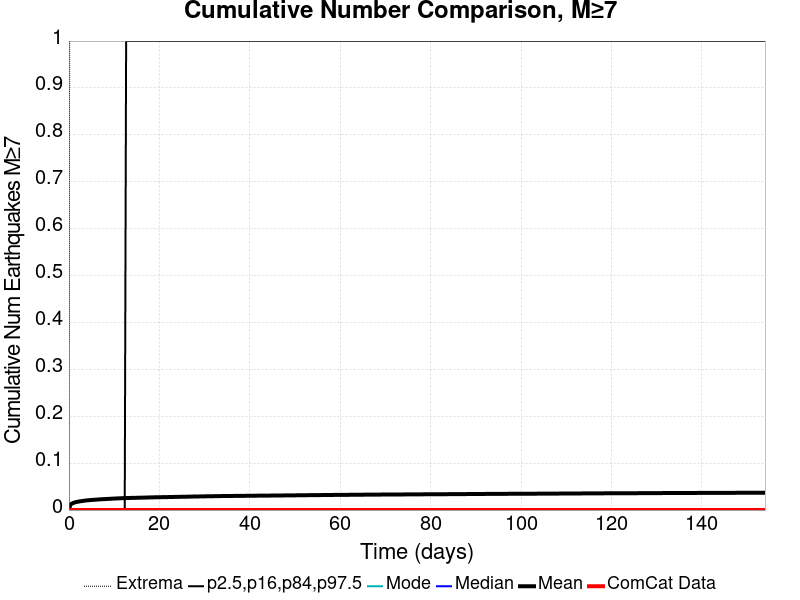

The data file committed next to this chart (first rows):
Time (days), ComCat Data, Simulation Mean, Simulation Median, Simulation Mode, Simulation Minimum, Simulation Maximum, 2.5 %-ile, 16 %-ile, 84 %-ile, 97.5 %-ile
0.0, 0.0, 0.0, 0.0, 0.0, 0.0, 0.0, 0.0, 0.0, 0.0, 0.0
0.3086, 0.0, 0.01142, 0.0, 0.0, 0.0, 2.0, 0.0, 0.0, 0.0, 0.0
0.6171, 0.0, 0.01357, 0.0, 0.0, 0.0, 2.0, 0.0, 0.0, 0.0, 0.0
0.9257, 0.0, 0.01497, 0.0, 0.0, 0.0, 2.0, 0.0, 0.0, 0.0, 0.0
1.234, 0.0, 0.01612, 0.0, 0.0, 0.0, 2.0, 0.0, 0.0, 0.0, 0.0
1.543, 0.0, 0.01689, 0.0, 0.0, 0.0, 2.0, 0.0, 0.0, 0.0, 0.0
1.851, 0.0, 0.01755, 0.0, 0.0, 0.0, 2.0, 0.0, 0.0, 0.0, 0.0
2.16, 0.0, 0.01816, 0.0, 0.0, 0.0, 2.0, 0.0, 0.0, 0.0, 0.0
2.468, 0.0, 0.01869, 0.0, 0.0, 0.0, 2.0, 0.0, 0.0, 0.0, 0.0
2.777, 0.0, 0.01902, 0.0, 0.0, 0.0, 2.0, 0.0, 0.0, 0.0, 0.0
3.086, 0.0, 0.01946, 0.0, 0.0, 0.0, 2.0, 0.0, 0.0, 0.0, 0.0
3.394, 0.0, 0.01988, 0.0, 0.0, 0.0, 2.0, 0.0, 0.0, 0.0, 0.0
3.703, 0.0, 0.0204, 0.0, 0.0, 0.0, 2.0, 0.0, 0.0, 0.0, 0.0
4.011, 0.0, 0.02067, 0.0, 0.0, 0.0, 2.0, 0.0, 0.0, 0.0, 0.0
4.32, 0.0, 0.02094, 0.0, 0.0, 0.0, 2.0, 0.0, 0.0, 0.0, 0.0
4.628, 0.0, 0.02121, 0.0, 0.0, 0.0, 2.0, 0.0, 0.0, 0.0, 0.0
4.937, 0.0, 0.02145, 0.0, 0.0, 0.0, 2.0, 0.0, 0.0, 0.0, 0.0
5.245, 0.0, 0.02167, 0.0, 0.0, 0.0, 2.0, 0.0, 0.0, 0.0, 0.0
5.554, 0.0, 0.02189, 0.0, 0.0, 0.0, 2.0, 0.0, 0.0, 0.0, 0.0
5.863, 0.0, 0.02209, 0.0, 0.0, 0.0, 2.0, 0.0, 0.0, 0.0, 0.0
6.171, 0.0, 0.02228, 0.0, 0.0, 0.0, 2.0, 0.0, 0.0, 0.0, 0.0
6.48, 0.0, 0.02253, 0.0, 0.0, 0.0, 2.0, 0.0, 0.0, 0.0, 0.0
6.788, 0.0, 0.02276, 0.0, 0.0, 0.0, 2.0, 0.0, 0.0, 0.0, 0.0
7.097, 0.0, 0.02303, 0.0, 0.0, 0.0, 2.0, 0.0, 0.0, 0.0, 0.0
7.405, 0.0, 0.02316, 0.0, 0.0, 0.0, 2.0, 0.0, 0.0, 0.0, 0.0
7.714, 0.0, 0.02331, 0.0, 0.0, 0.0, 2.0, 0.0, 0.0, 0.0, 0.0
8.022, 0.0, 0.02346, 0.0, 0.0, 0.0, 2.0, 0.0, 0.0, 0.0, 0.0
8.331, 0.0, 0.02355, 0.0, 0.0, 0.0, 2.0, 0.0, 0.0, 0.0, 0.0
8.639, 0.0, 0.02379, 0.0, 0.0, 0.0, 3.0, 0.0, 0.0, 0.0, 0.0
8.948, 0.0, 0.02391, 0.0, 0.0, 0.0, 3.0, 0.0, 0.0, 0.0, 0.0
9.257, 0.0, 0.02412, 0.0, 0.0, 0.0, 3.0, 0.0, 0.0, 0.0, 0.0
9.565, 0.0, 0.0243, 0.0, 0.0, 0.0, 3.0, 0.0, 0.0, 0.0, 0.0
9.874, 0.0, 0.02445, 0.0, 0.0, 0.0, 3.0, 0.0, 0.0, 0.0, 0.0
10.18, 0.0, 0.02461, 0.0, 0.0, 0.0, 3.0, 0.0, 0.0, 0.0, 0.0
10.49, 0.0, 0.02475, 0.0, 0.0, 0.0, 3.0, 0.0, 0.0, 0.0, 0.0
10.8, 0.0, 0.02485, 0.0, 0.0, 0.0, 3.0, 0.0, 0.0, 0.0, 0.0
11.11, 0.0, 0.02504, 0.0, 0.0, 0.0, 3.0, 0.0, 0.0, 0.0, 0.0
11.42, 0.0, 0.02512, 0.0, 0.0, 0.0, 3.0, 0.0, 0.0, 0.0, 0.0
11.73, 0.0, 0.0253, 0.0, 0.0, 0.0, 3.0, 0.0, 0.0, 0.0, 0.0
12.03, 0.0, 0.02541, 0.0, 0.0, 0.0, 3.0, 0.0, 0.0, 0.0, 0.0
12.34, 0.0, 0.02553, 0.0, 0.0, 0.0, 3.0, 0.0, 0.0, 0.0, 0.0
12.65, 0.0, 0.02558, 0.0, 0.0, 0.0, 3.0, 0.0, 0.0, 0.0, 1.0
12.96, 0.0, 0.02565, 0.0, 0.0, 0.0, 3.0, 0.0, 0.0, 0.0, 1.0
13.27, 0.0, 0.02572, 0.0, 0.0, 0.0, 3.0, 0.0, 0.0, 0.0, 1.0
13.58, 0.0, 0.02586, 0.0, 0.0, 0.0, 3.0, 0.0, 0.0, 0.0, 1.0
13.88, 0.0, 0.02588, 0.0, 0.0, 0.0, 3.0, 0.0, 0.0, 0.0, 1.0
14.19, 0.0, 0.02596, 0.0, 0.0, 0.0, 3.0, 0.0, 0.0, 0.0, 1.0
14.5, 0.0, 0.02605, 0.0, 0.0, 0.0, 3.0, 0.0, 0.0, 0.0, 1.0
14.81, 0.0, 0.02614, 0.0, 0.0, 0.0, 3.0, 0.0, 0.0, 0.0, 1.0
15.12, 0.0, 0.0262, 0.0, 0.0, 0.0, 3.0, 0.0, 0.0, 0.0, 1.0
15.43, 0.0, 0.02634, 0.0, 0.0, 0.0, 3.0, 0.0, 0.0, 0.0, 1.0
15.74, 0.0, 0.02636, 0.0, 0.0, 0.0, 3.0, 0.0, 0.0, 0.0, 1.0
16.04, 0.0, 0.02645, 0.0, 0.0, 0.0, 3.0, 0.0, 0.0, 0.0, 1.0
16.35, 0.0, 0.02651, 0.0, 0.0, 0.0, 3.0, 0.0, 0.0, 0.0, 1.0
16.66, 0.0, 0.02657, 0.0, 0.0, 0.0, 3.0, 0.0, 0.0, 0.0, 1.0
16.97, 0.0, 0.02667, 0.0, 0.0, 0.0, 3.0, 0.0, 0.0, 0.0, 1.0
17.28, 0.0, 0.02678, 0.0, 0.0, 0.0, 3.0, 0.0, 0.0, 0.0, 1.0
17.59, 0.0, 0.02684, 0.0, 0.0, 0.0, 3.0, 0.0, 0.0, 0.0, 1.0
17.9, 0.0, 0.02697, 0.0, 0.0, 0.0, 3.0, 0.0, 0.0, 0.0, 1.0
18.2, 0.0, 0.02701, 0.0, 0.0, 0.0, 3.0, 0.0, 0.0, 0.0, 1.0
... 440 more rows
